Photos from the image-classification dataset "Augmented_Preprocessed_Dataset" in the GitHub repository Prothomaa/Ensemble-of-deep-learning-models-for-eye-disease-classification. Its 5 classes are: diabetic retinopathy, glaucoma, healthy, macular scar, myopia.

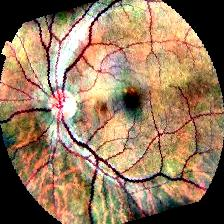
Label: macular scar

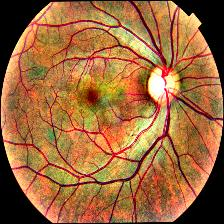
Label: glaucoma

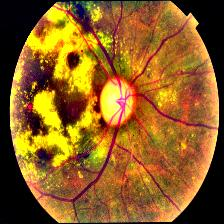
Label: diabetic retinopathy

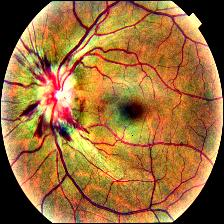
Label: diabetic retinopathy

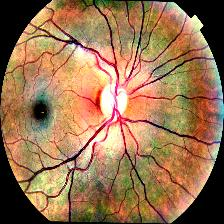
Label: healthy

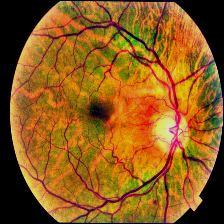
Label: myopia
